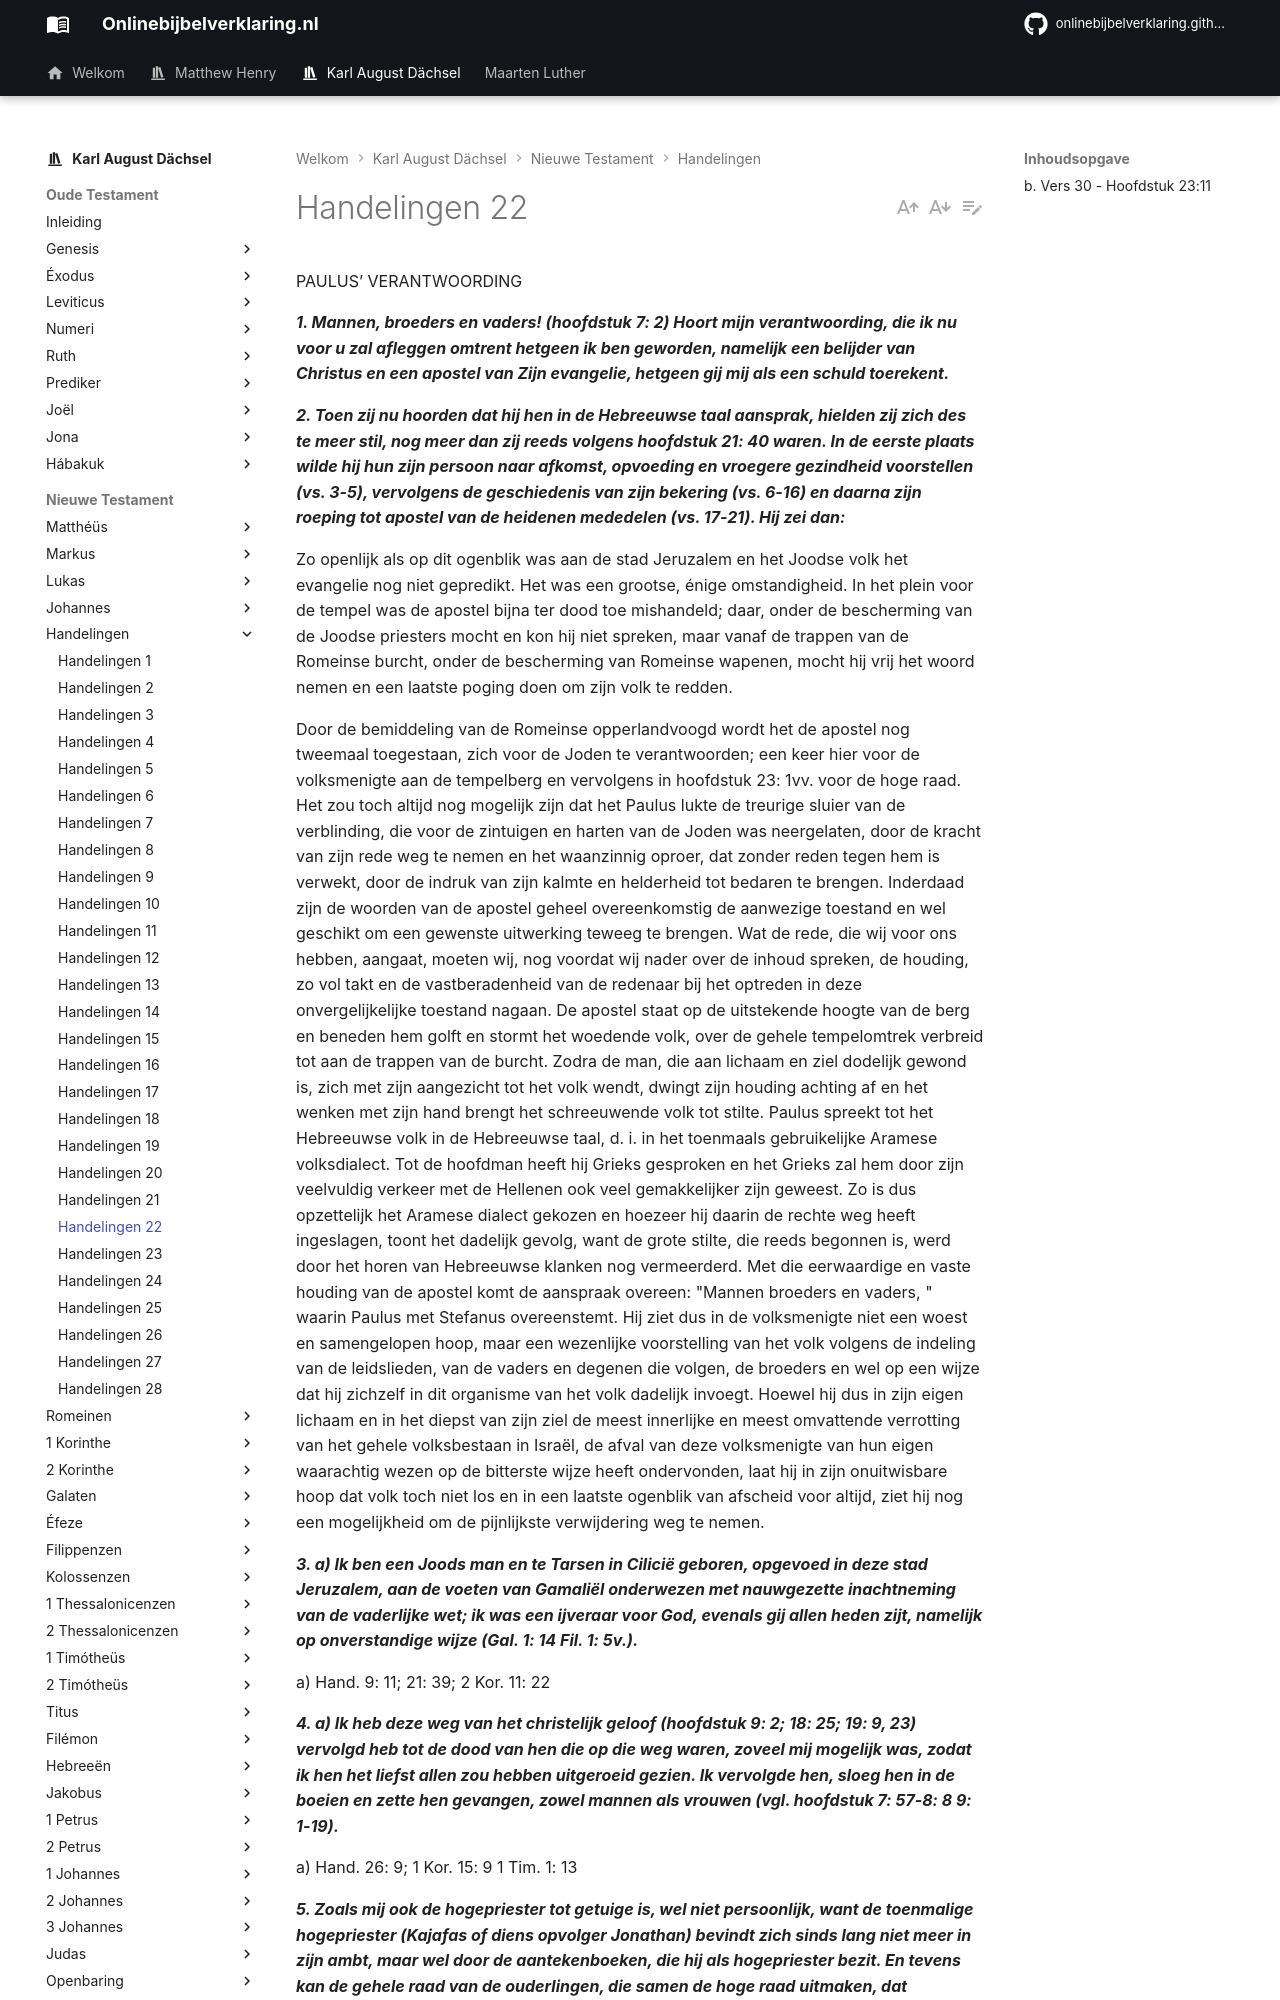

repository: onlinebijbelverklaring/onlinebijbelverklaring.github.io · page: karlaugustdachsel/Handelingen/Handelingen22/index.html · generator: mkdocs

PAULUS’ VERANTWOORDING

***1. Mannen, broeders en vaders! (hoofdstuk 7: 2) Hoort mijn verantwoording, die ik nu voor u zal afleggen omtrent hetgeen ik ben geworden, namelijk een belijder van Christus en een apostel van Zijn evangelie, hetgeen gij mij als een schuld toerekent.***

***2. Toen zij nu hoorden dat hij hen in de Hebreeuwse taal aansprak, hielden zij zich des te meer stil, nog meer dan zij reeds volgens hoofdstuk 21: 40 waren. In de eerste plaats wilde hij hun zijn persoon naar afkomst, opvoeding en vroegere gezindheid voorstellen (vs. 3-5), vervolgens de geschiedenis van zijn bekering (vs. 6-16) en daarna zijn roeping tot apostel van de heidenen mededelen (vs. 17-21). Hij zei dan:***

Zo openlijk als op dit ogenblik was aan de stad Jeruzalem en het Joodse volk het evangelie nog niet gepredikt. Het was een grootse, énige omstandigheid. In het plein voor de tempel was de apostel bijna ter dood toe mishandeld; daar, onder de bescherming van de Joodse priesters mocht en kon hij niet spreken, maar vanaf de trappen van de Romeinse burcht, onder de bescherming van Romeinse wapenen, mocht hij vrij het woord nemen en een laatste poging doen om zijn volk te redden.

Door de bemiddeling van de Romeinse opperlandvoogd wordt het de apostel nog tweemaal toegestaan, zich voor de Joden te verantwoorden; een keer hier voor de volksmenigte aan de tempelberg en vervolgens in hoofdstuk 23: 1vv. voor de hoge raad. Het zou toch altijd nog mogelijk zijn dat het Paulus lukte de treurige sluier van de verblinding, die voor de zintuigen en harten van de Joden was neergelaten, door de kracht van zijn rede weg te nemen en het waanzinnig oproer, dat zonder reden tegen hem is verwekt, door de indruk van zijn kalmte en helderheid tot bedaren te brengen. Inderdaad zijn de woorden van de apostel geheel overeenkomstig de aanwezige toestand en wel geschikt om een gewenste uitwerking teweeg te brengen. Wat de rede, die wij voor ons hebben, aangaat, moeten wij, nog voordat wij nader over de inhoud spreken, de houding, zo vol takt en de vastberadenheid van de redenaar bij het optreden in deze onvergelijkelijke toestand nagaan. De apostel staat op de uitstekende hoogte van de berg en beneden hem golft en stormt het woedende volk, over de gehele tempelomtrek verbreid tot aan de trappen van de burcht. Zodra de man, die aan lichaam en ziel dodelijk gewond is, zich met zijn aangezicht tot het volk wendt, dwingt zijn houding achting af en het wenken met zijn hand brengt het schreeuwende volk tot stilte. Paulus spreekt tot het Hebreeuwse volk in de Hebreeuwse taal, d. i. in het toenmaals gebruikelijke Aramese volksdialect. Tot de hoofdman heeft hij Grieks gesproken en het Grieks zal hem door zijn veelvuldig verkeer met de Hellenen ook veel gemakkelijker zijn geweest. Zo is dus opzettelijk het Aramese dialect gekozen en hoezeer hij daarin de rechte weg heeft ingeslagen, toont het dadelijk gevolg, want de grote stilte, die reeds begonnen is, werd door het horen van Hebreeuwse klanken nog vermeerderd. Met die eerwaardige en vaste houding van de apostel komt de aanspraak overeen: "Mannen broeders en vaders, " waarin Paulus met Stefanus overeenstemt. Hij ziet dus in de volksmenigte niet een woest en samengelopen hoop, maar een wezenlijke voorstelling van het volk volgens de indeling van de leidslieden, van de vaders en degenen die volgen, de broeders en wel op een wijze dat hij zichzelf in dit organisme van het volk dadelijk invoegt. Hoewel hij dus in zijn eigen lichaam en in het diepst van zijn ziel de meest innerlijke en meest omvattende verrotting van het gehele volksbestaan in Israël, de afval van deze volksmenigte van hun eigen waarachtig wezen op de bitterste wijze heeft ondervonden, laat hij in zijn onuitwisbare hoop dat volk toch niet los en in een laatste ogenblik van afscheid voor altijd, ziet hij nog een mogelijkheid om de pijnlijkste verwijdering weg te nemen.

***3. a) Ik ben een Joods man en te Tarsen in Cilicië geboren, opgevoed in deze stad Jeruzalem, aan de voeten van Gamaliël onderwezen met nauwgezette inachtneming van de vaderlijke wet; ik was een ijveraar voor God, evenals gij allen heden zijt, namelijk op onverstandige wijze (Gal. 1: 14 Fil. 1: 5v.).***

a) Hand. 9: 11; 21: 39; 2 Kor. 11: 22

***4. a) Ik heb deze weg van het christelijk geloof (hoofdstuk 9: 2; 18: 25; 19: 9, 23) vervolgd heb tot de dood van hen die op die weg waren, zoveel mij mogelijk was, zodat ik hen het liefst allen zou hebben uitgeroeid gezien. Ik vervolgde hen, sloeg hen in de boeien en zette hen gevangen, zowel mannen als vrouwen (vgl. hoofdstuk 7: 57-8: 8 9: 1-19).***

a) Hand. 26: 9; 1 Kor. 15: 9 1 Tim. 1: 13

***5. Zoals mij ook de hogepriester tot getuige is, wel niet persoonlijk, want de toenmalige hogepriester (Kajafas of diens opvolger Jonathan) bevindt zich sinds lang niet meer in zijn ambt, maar wel door de aantekenboeken, die hij als hogepriester bezit. En tevens kan de gehele raad van de ouderlingen, die samen de hoge raad uitmaken, dat bevestigen. Van hen heb ik ook brieven ontvangen voor de broeders, de Joden in de omliggende landen, en ik ben naar Damascus gereisd om ook degenen die daar waren, gebonden te brengen naar Jeruzalem, opdat zij, met martelingen gestraft, gedwongen zouden worden Christus te verloochenen.***
